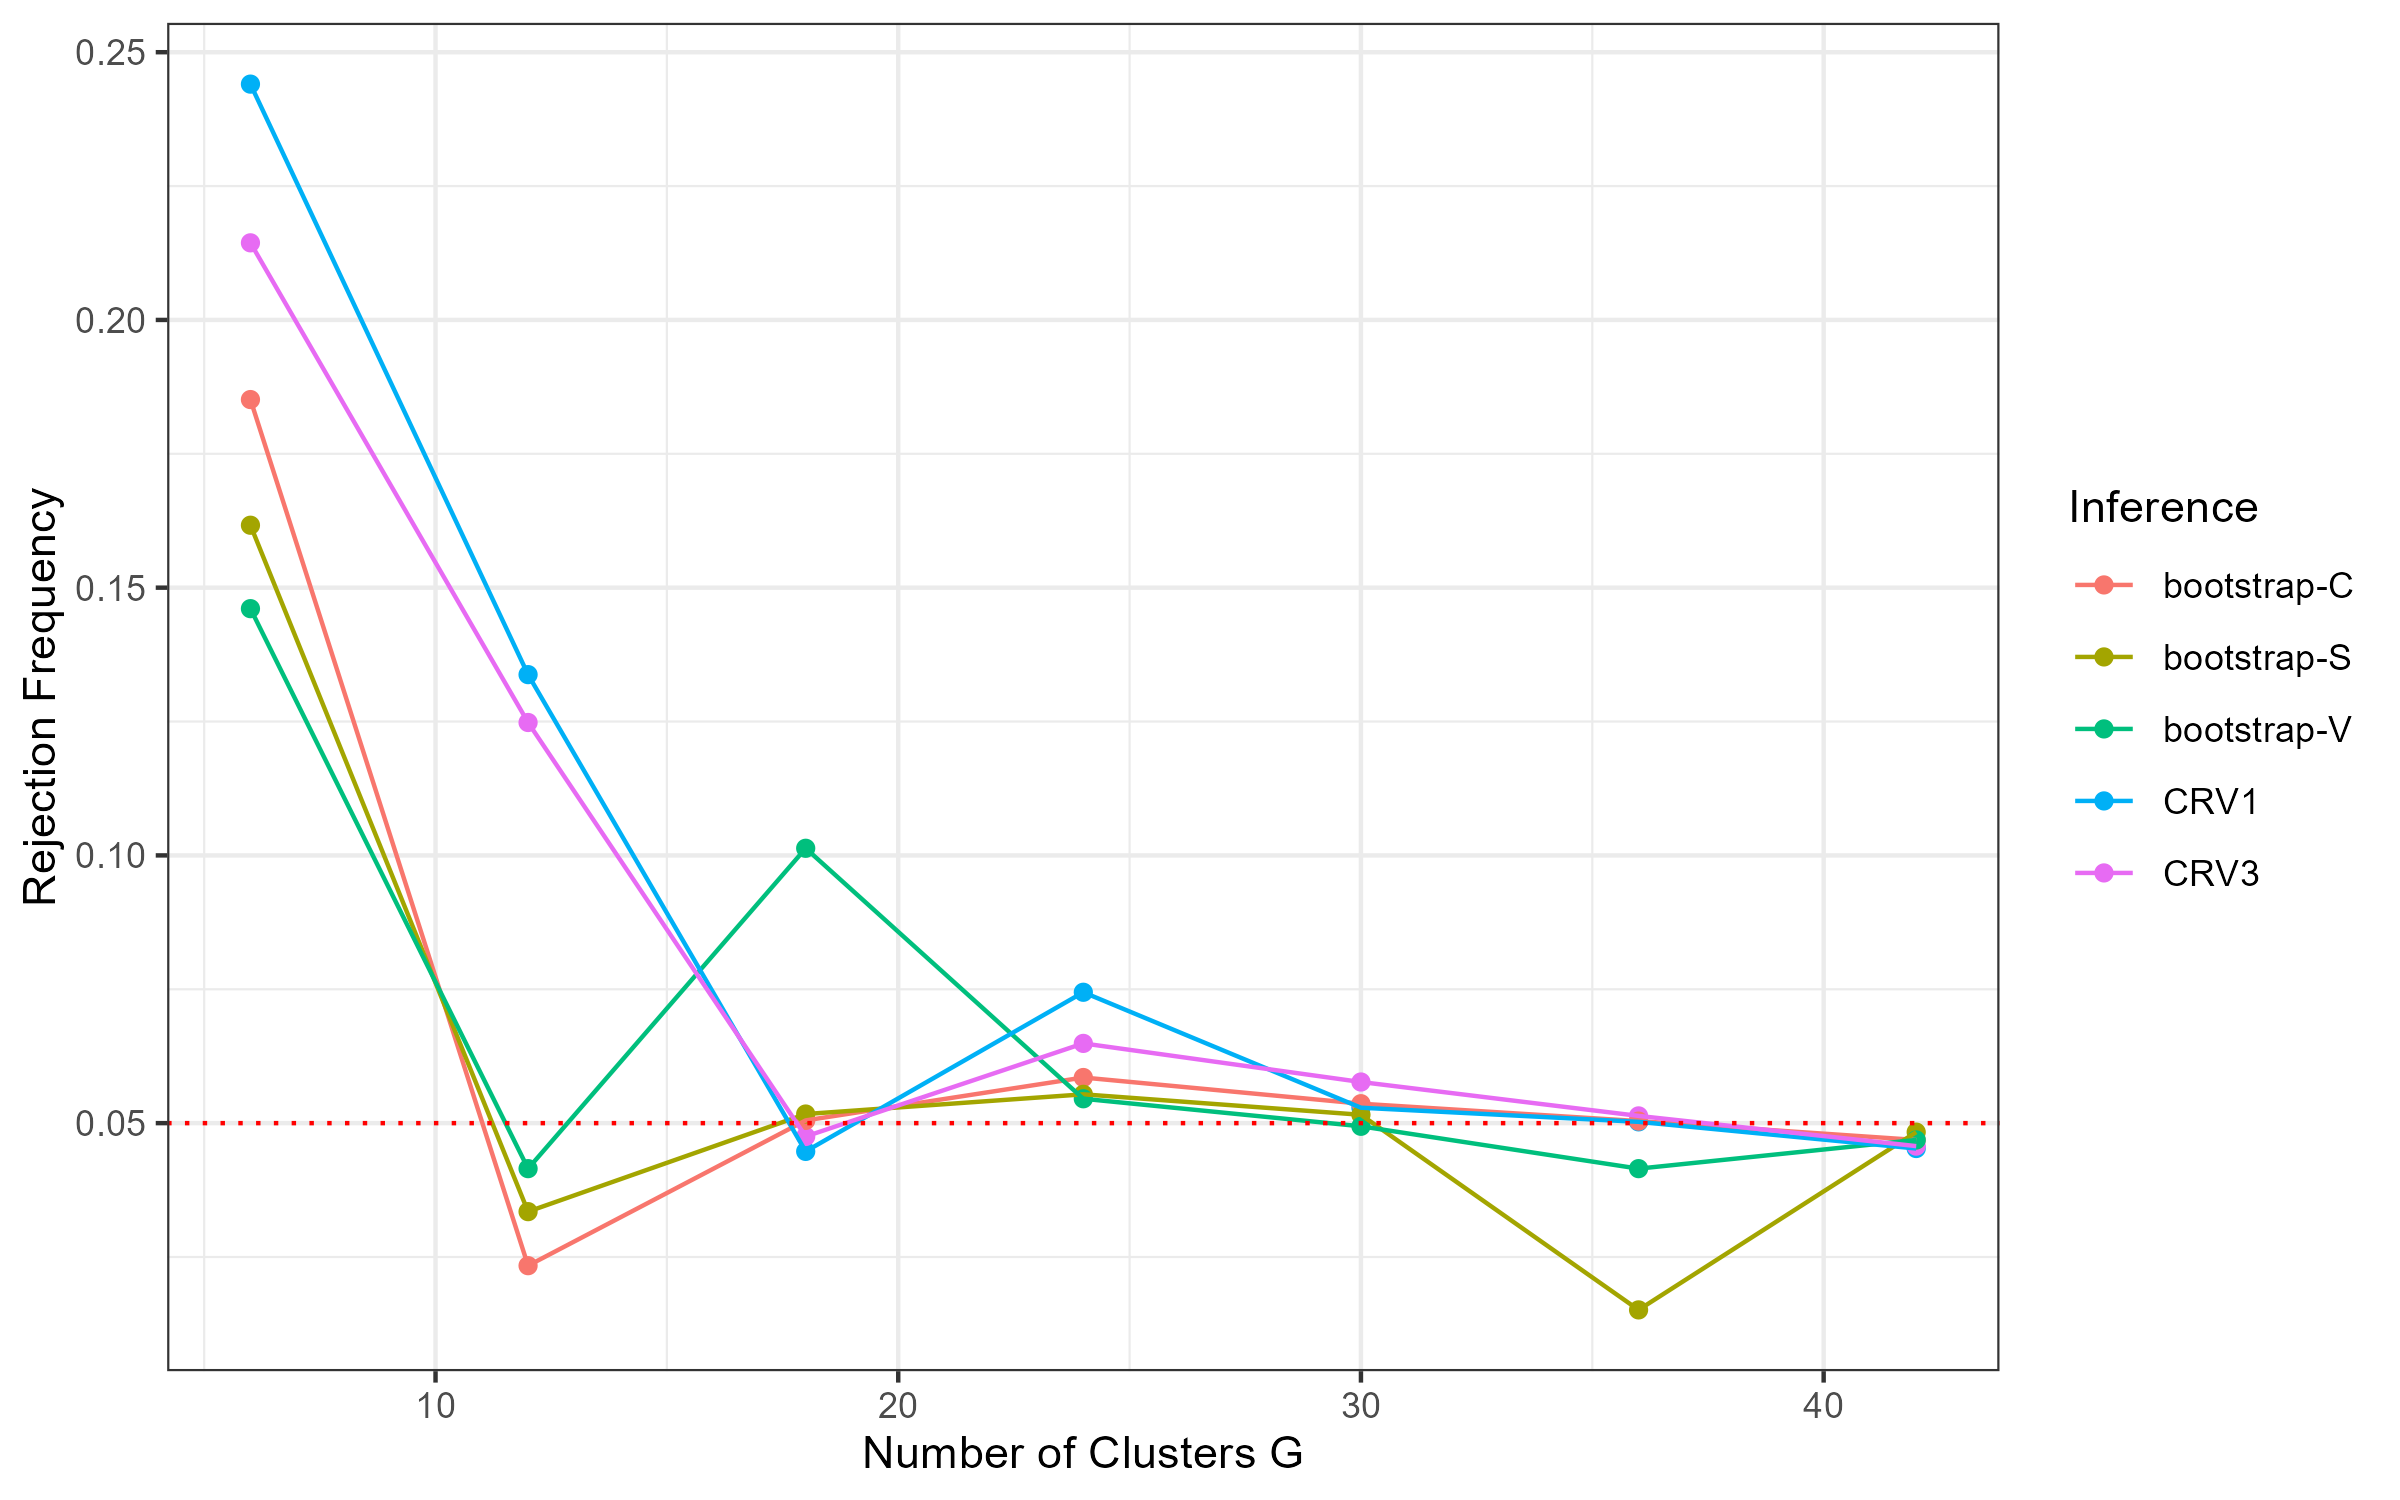

Source data for this figure (header and first rows):
, rejection_frequency, Inference, G
1, 0.244, CRV1, 6
2, 0.2144, CRV3, 6
3, 0.1851, bootstrap-C, 6
4, 0.1617, bootstrap-S, 6
5, 0.1461, bootstrap-V, 6
6, 0.1338, CRV1, 12
7, 0.1248, CRV3, 12
8, 0.02338, bootstrap-C, 12
9, 0.03347, bootstrap-S, 12
10, 0.0415, bootstrap-V, 12
11, 0.04472, CRV1, 18
12, 0.04751, CRV3, 18
13, 0.05051, bootstrap-C, 18
14, 0.0517, bootstrap-S, 18
15, 0.1013, bootstrap-V, 18
16, 0.07444, CRV1, 24
17, 0.06489, CRV3, 24
18, 0.05852, bootstrap-C, 24
19, 0.05538, bootstrap-S, 24
20, 0.05455, bootstrap-V, 24
21, 0.05288, CRV1, 30
22, 0.05768, CRV3, 30
23, 0.05363, bootstrap-C, 30
24, 0.05156, bootstrap-S, 30
25, 0.04941, bootstrap-V, 30
26, 0.05024, CRV1, 36
27, 0.05135, CRV3, 36
28, 0.05038, bootstrap-C, 36
29, 0.01512, bootstrap-S, 36
30, 0.0415, bootstrap-V, 36
31, 0.04526, CRV1, 42
32, 0.04571, CRV3, 42
33, 0.04686, bootstrap-C, 42
34, 0.04832, bootstrap-S, 42
35, 0.04686, bootstrap-V, 42
